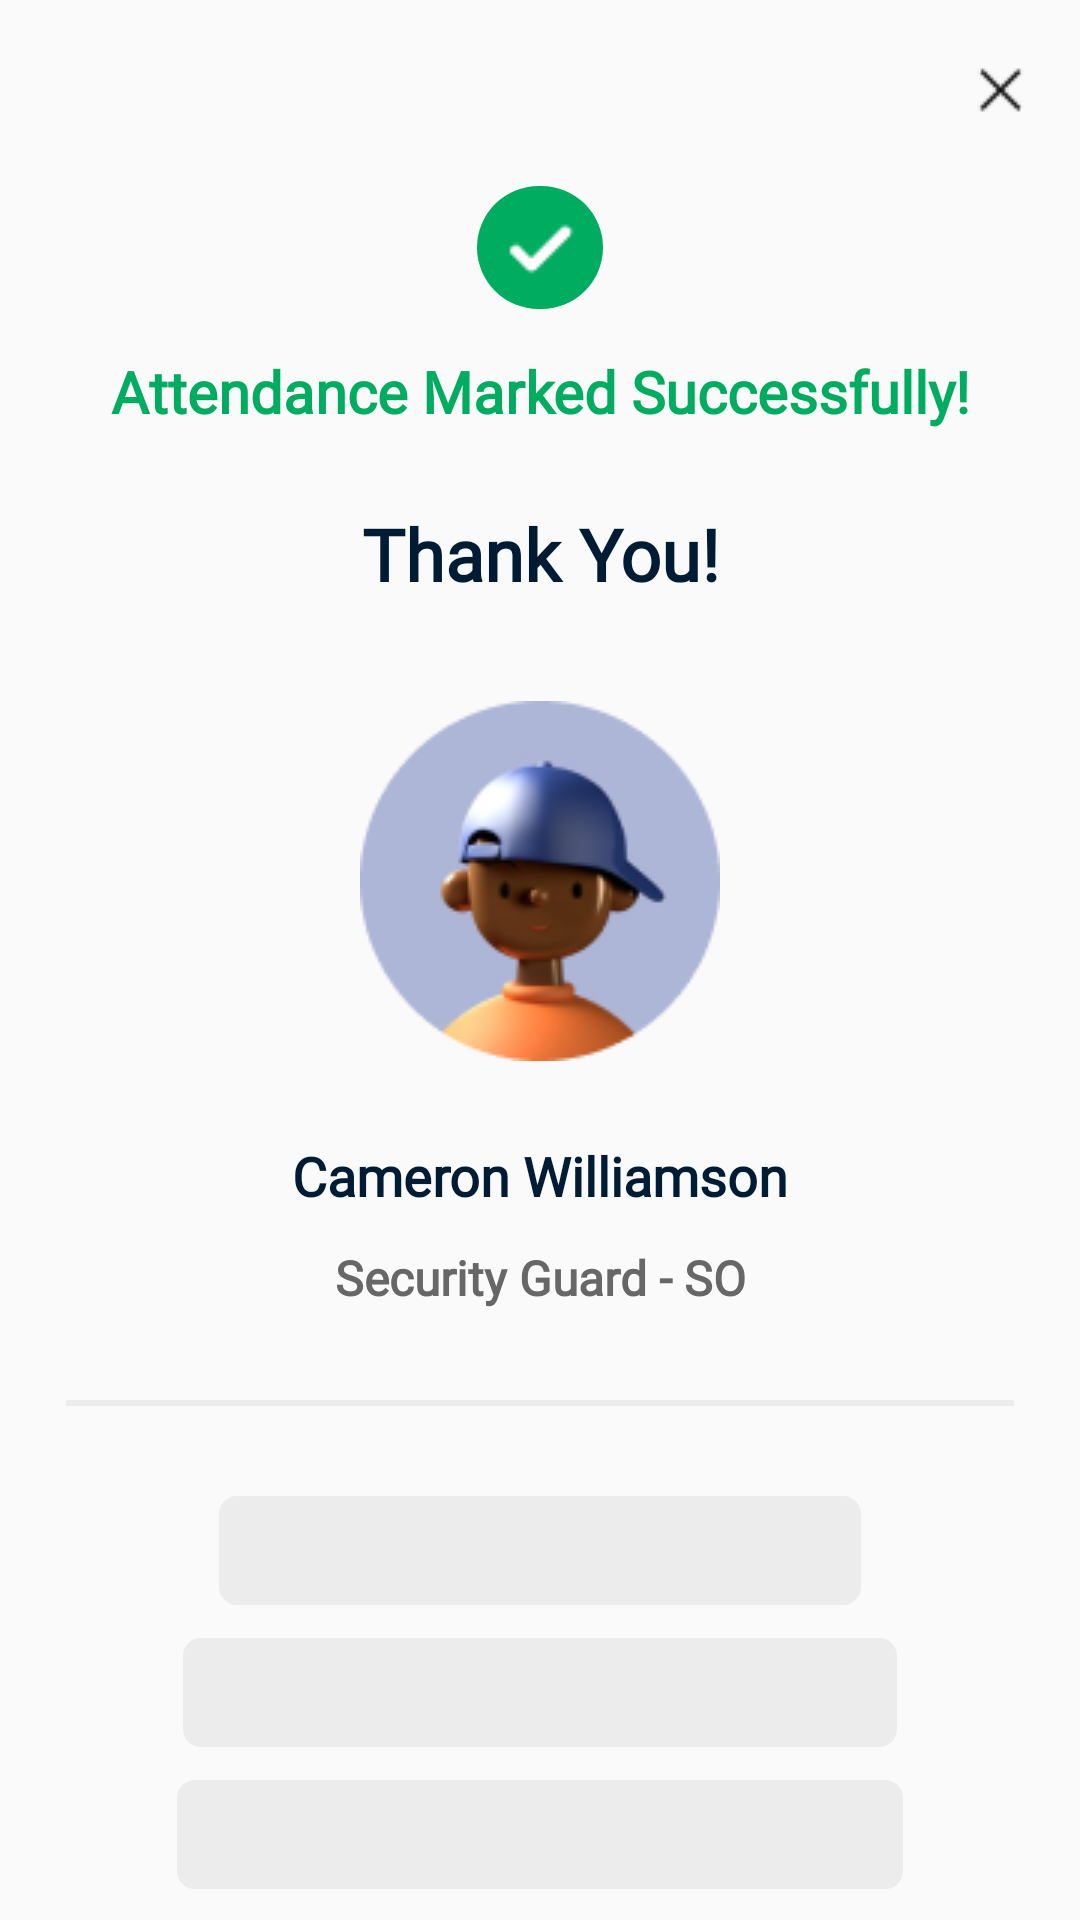

The Android layout XML behind this screen, and the referenced resources:
<!-- AndroidManifest.xml: application theme Theme.IFMApp -->
<!-- res/layout/final_dialogbox.xml -->
<?xml version="1.0" encoding="utf-8"?>
<androidx.constraintlayout.widget.ConstraintLayout xmlns:android="http://schemas.android.com/apk/res/android"
    xmlns:app="http://schemas.android.com/apk/res-auto"
    android:layout_width="match_parent"
    android:layout_height="match_parent"
    xmlns:tools="http://schemas.android.com/tools">

    <ImageView
        android:id="@+id/btn_cross"
        android:layout_width="wrap_content"
        android:layout_height="wrap_content"
        android:layout_marginTop="12dp"
        android:layout_marginEnd="8dp"
        android:src="@drawable/cross"
        app:layout_constraintEnd_toEndOf="parent"
        app:layout_constraintTop_toTopOf="parent" />

    <LinearLayout
        android:layout_width="match_parent"
        android:layout_height="wrap_content"
        android:layout_marginStart="16dp"
        android:layout_marginEnd="16dp"
        android:orientation="vertical"
        app:layout_constraintEnd_toEndOf="parent"
        app:layout_constraintStart_toStartOf="parent"
        app:layout_constraintTop_toBottomOf="@id/btn_cross">

        <ImageView
            android:id="@+id/right"
            android:layout_width="wrap_content"
            android:layout_height="wrap_content"
            android:layout_gravity="center"
            android:background="@drawable/right_back"
            android:padding="8dp"
            android:layout_marginTop="14dp"
            android:src="@drawable/right"
            app:layout_constraintEnd_toEndOf="parent"
            app:layout_constraintTop_toTopOf="parent" />

        <TextView
            android:layout_width="match_parent"
            android:layout_height="wrap_content"
            android:layout_gravity="center"
            android:layout_marginTop="14.3dp"
            android:fontFamily="@font/roboto"
            android:gravity="center"
            android:lineHeight="26sp"
            android:text="Attendance Marked Successfully!"
            android:textColor="#00AC60"
            android:textSize="19.18sp"
            android:textStyle="bold" />

        <TextView
            android:layout_width="match_parent"
            android:layout_height="wrap_content"
            android:layout_gravity="center"
            android:layout_marginTop="25dp"
            android:fontFamily="@font/roboto"
            android:gravity="center"
            android:text="Thank You!"
            android:textColor="#001C35"

            android:textSize="24sp"
            android:textStyle="bold" />


        <ImageView
            android:id="@+id/profileFinal"
            android:layout_width="wrap_content"
            android:layout_height="wrap_content"
            android:layout_gravity="center"
            android:layout_marginTop="25dp"
            android:padding="8dp"
            android:src="@drawable/final_profile"
            app:layout_constraintEnd_toEndOf="parent"
            app:layout_constraintTop_toTopOf="parent" />

        <TextView
            android:layout_width="match_parent"
            android:layout_height="wrap_content"
            android:layout_gravity="center"
            android:layout_marginTop="18dp"
            android:fontFamily="@font/roboto"
            android:gravity="center"

            android:text="Cameron Williamson"
            android:textColor="#001C35"
            android:textSize="18sp"
            android:textStyle="bold" />

        <TextView
            android:layout_width="match_parent"
            android:layout_height="wrap_content"
            android:layout_gravity="center"
            android:layout_marginTop="11dp"
            android:fontFamily="@font/roboto"
            android:gravity="center"

            android:text="Security Guard - SO"
            android:textColor="#676767"
            android:textSize="16sp"
            android:textStyle="bold" />

<View
    android:layout_width="match_parent"
    android:layout_height="2dp"
    android:layout_marginTop="30dp"
    android:layout_marginStart="6dp"
    android:layout_marginEnd="6dp"
    android:background="#ECECEC"/>


        <TextView
            android:layout_width="match_parent"
            android:layout_height="wrap_content"
            android:layout_gravity="center"
            android:layout_marginStart="57dp"
            android:layout_marginTop="30dp"
            android:layout_marginEnd="57dp"
            android:background="@drawable/details_back"

            android:fontFamily="@font/roboto"
            android:gravity="center"
            android:padding="8dp"
            tools:text="Shift A | 08:00 AM | Friday 7 Feb"
            android:textColor="#121212"
            android:textSize="15sp"
            android:textStyle="bold" />

        <TextView
            android:layout_width="match_parent"
            android:layout_height="wrap_content"
            android:layout_gravity="center"
            android:layout_marginStart="45dp"
            android:layout_marginTop="11dp"
            android:layout_marginEnd="45dp"
            android:background="@drawable/details_back"
            android:fontFamily="@font/roboto"
            android:gravity="center"
            android:lineHeight="18sp"
            android:padding="8dp"
            tools:text="Axis Bank DLE UNT 12345 (CMW)"
            android:textColor="#121212"
            android:textSize="15sp"
            android:textStyle="bold" />

        <TextView
            android:layout_width="match_parent"
            android:layout_height="wrap_content"
            android:layout_gravity="center"
            android:layout_marginStart="43dp"
            android:layout_marginTop="11dp"
            android:layout_marginEnd="43dp"
            android:background="@drawable/details_back"

            android:fontFamily="@font/roboto"
            android:gravity="center"
            android:padding="8dp"
            tools:text="Post: Main Gate - Post Rank SO"
            android:textColor="#121212"
            android:textSize="15sp"
            android:textStyle="bold" />

    </LinearLayout>

</androidx.constraintlayout.widget.ConstraintLayout>
<!-- resources referenced by this layout -->
<resources>
  <!-- drawable cross: png bitmap (drawable, 337 bytes) -->
  <!-- drawable details_back (drawable) -->
  <?xml version="1.0" encoding="utf-8"?>
  <shape android:shape="rectangle" xmlns:android="http://schemas.android.com/apk/res/android">
  <corners android:radius="6dp"/>
      <solid android:color="#ECECEC"/>
  </shape>
  <!-- drawable final_profile: png bitmap (drawable, 13505 bytes) -->
  <!-- drawable right: png bitmap (drawable, 251 bytes) -->
  <!-- drawable right_back (drawable) -->
  <?xml version="1.0" encoding="utf-8"?>
  <shape android:shape="rectangle" xmlns:android="http://schemas.android.com/apk/res/android">
  <solid android:color="@color/green_task"/>
      <corners android:radius="300dp"/>
  </shape>
  <style name="Theme.IFMApp" parent="Theme.AppCompat.DayNight.NoActionBar" />
  <color name="green_task">#00AC60</color>
</resources>
